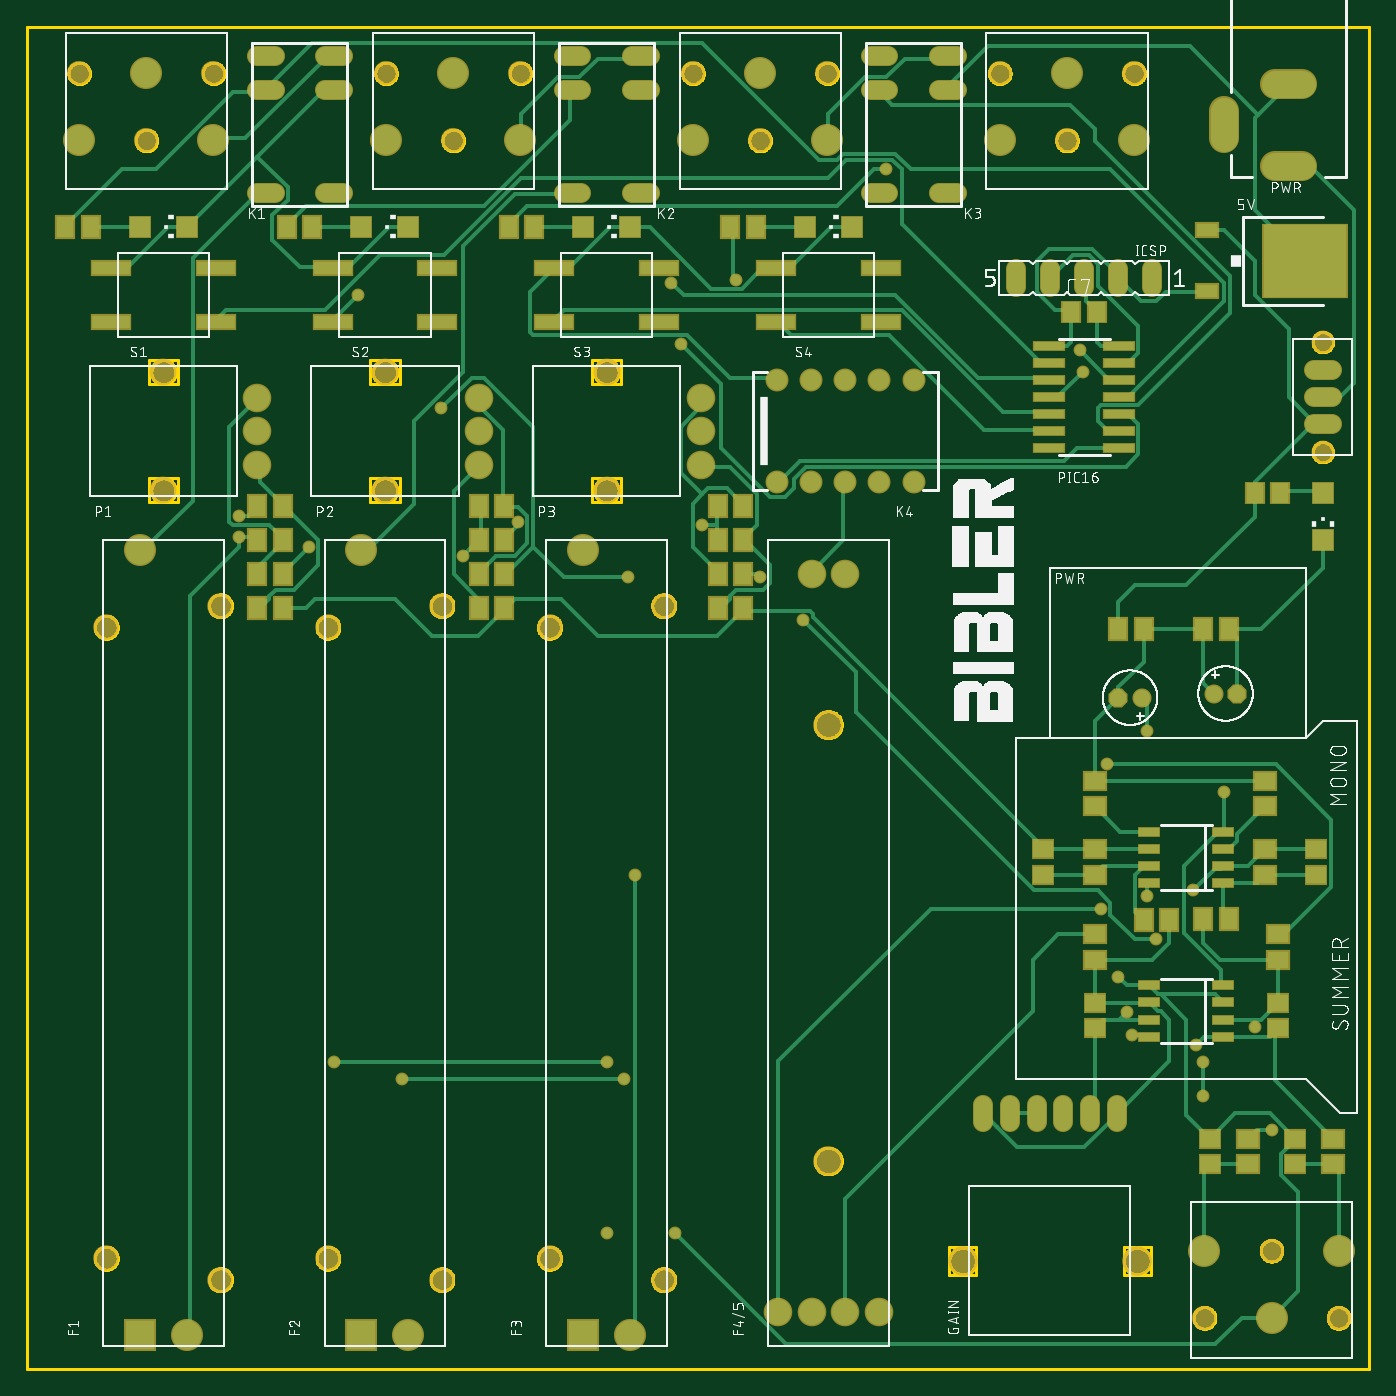
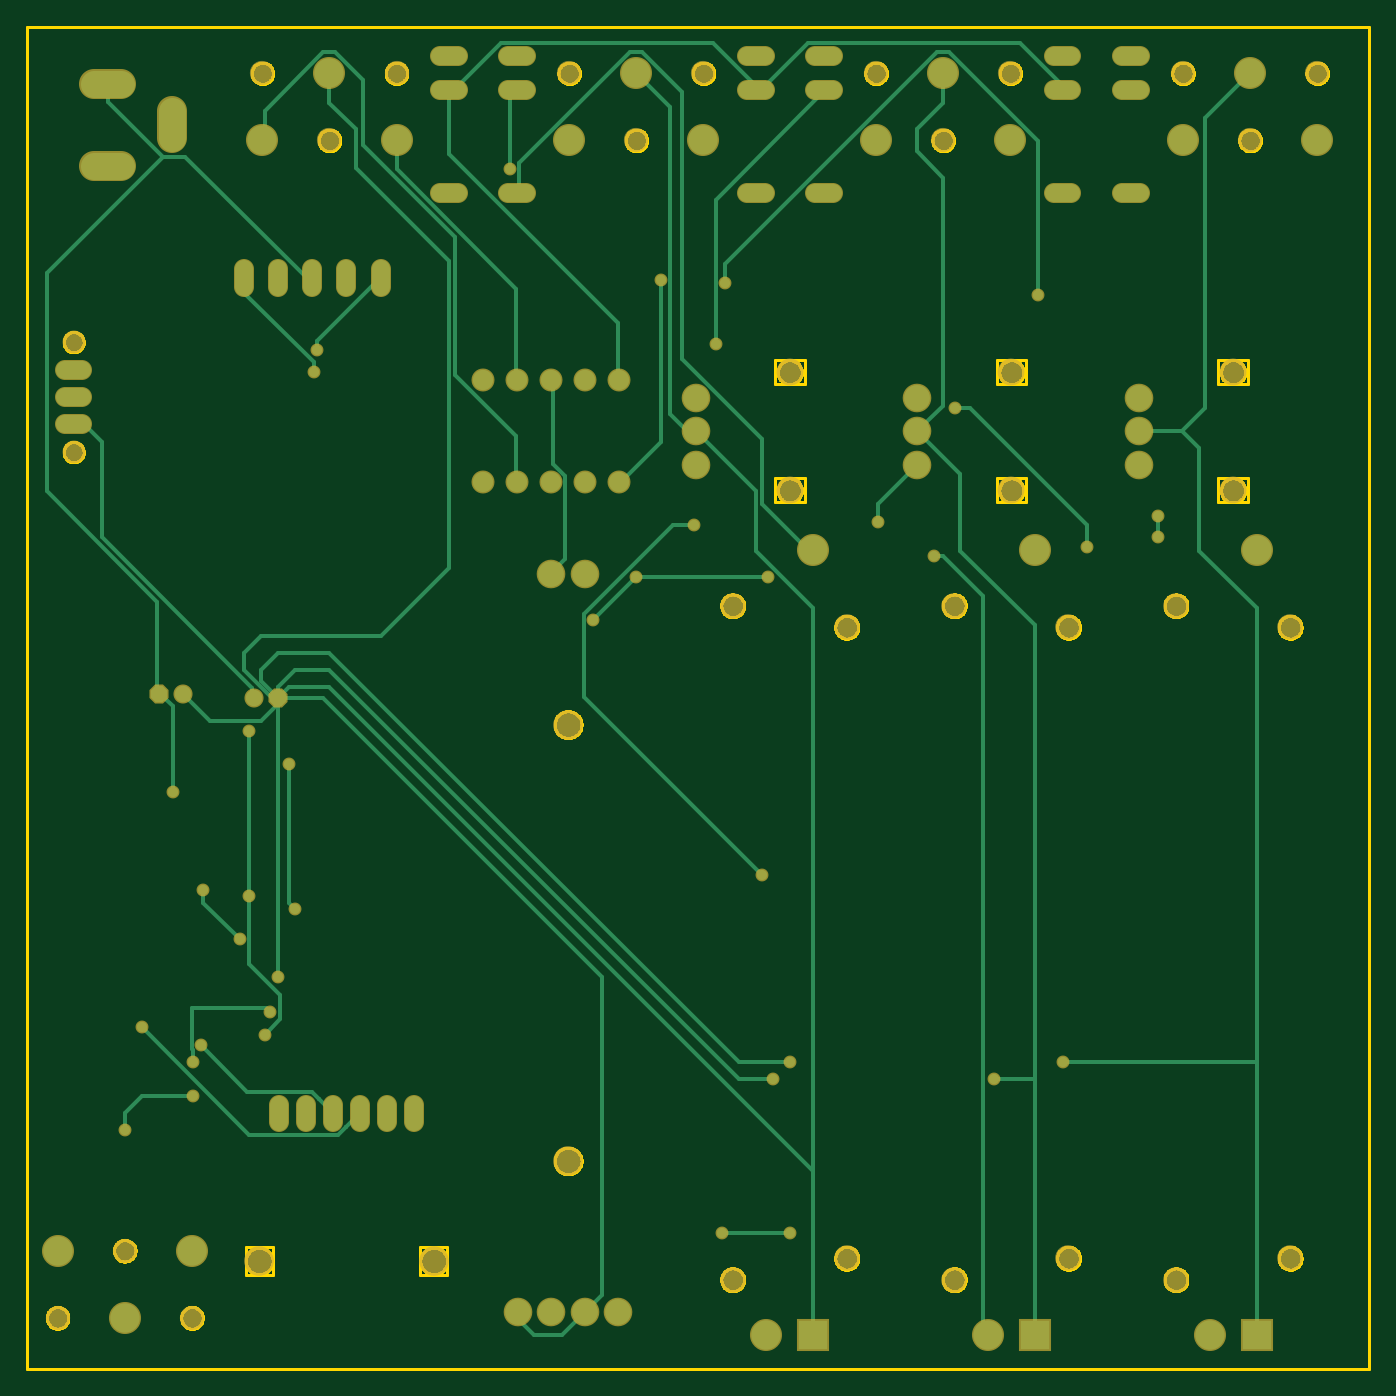
Circuit board: 7 layer files. Board 100.0 x 100.0 mm.
- bottom_copper: copper_bottom.gbr (9926 bytes)
- top_copper: copper_top.gbr (23015 bytes)
- outline: profile.gbr (51642 bytes)
- top_silk: silkscreen_top.gbr (100968 bytes)
- bottom_mask: soldermask_bottom.gbr (4472 bytes)
- top_mask: soldermask_top.gbr (7343 bytes)
- paste: solderpaste_top.gbr (3004 bytes)

=== bottom_copper: copper_bottom.gbr (9926 bytes, source omitted) ===
=== top_copper: copper_top.gbr (23015 bytes, source omitted) ===
=== outline: profile.gbr (51642 bytes, source omitted) ===
=== top_silk: silkscreen_top.gbr (100968 bytes, source omitted) ===
=== bottom_mask: soldermask_bottom.gbr ===
G04 EAGLE Gerber RS-274X export*
G75*
%MOMM*%
%FSLAX34Y34*%
%LPD*%
%INSoldermask Bottom*%
%IPPOS*%
%AMOC8*
5,1,8,0,0,1.08239X$1,22.5*%
G01*
%ADD10P,1.539592X8X202.500000*%
%ADD11C,1.422400*%
%ADD12P,1.539592X8X22.500000*%
%ADD13C,2.133600*%
%ADD14C,2.003200*%
%ADD15C,1.511200*%
%ADD16C,1.703200*%
%ADD17C,2.387600*%
%ADD18C,1.803200*%
%ADD19C,2.203200*%
%ADD20R,2.387600X2.387600*%
%ADD21C,1.903200*%
%ADD22C,2.203200*%
%ADD23C,1.524000*%
%ADD24C,1.711200*%
%ADD25C,0.959600*%


D10*
X812800Y500100D03*
D11*
X830580Y500100D03*
D12*
X901700Y503200D03*
D11*
X883920Y503200D03*
D13*
X336700Y673500D03*
X336700Y698500D03*
X336700Y723500D03*
D14*
X266700Y654500D03*
X266700Y742500D03*
D13*
X501800Y673500D03*
X501800Y698500D03*
X501800Y723500D03*
D14*
X431800Y654500D03*
X431800Y742500D03*
D13*
X171600Y673500D03*
X171600Y698500D03*
X171600Y723500D03*
D14*
X101600Y654500D03*
X101600Y742500D03*
D15*
X958660Y723900D02*
X971740Y723900D01*
X971740Y743900D02*
X958660Y743900D01*
X958660Y703900D02*
X971740Y703900D01*
D16*
X965200Y764900D03*
X965200Y682900D03*
D17*
X927100Y38100D03*
X877100Y88100D03*
X977100Y88100D03*
D18*
X877100Y38100D03*
X977100Y38100D03*
X927100Y88100D03*
D13*
X559400Y42500D03*
X584400Y42500D03*
X609400Y42500D03*
X634400Y42500D03*
X584400Y592500D03*
X609400Y592500D03*
D19*
X596900Y155000D03*
X596900Y480000D03*
D20*
X84100Y25000D03*
D17*
X119100Y25000D03*
X84100Y610000D03*
D21*
X59100Y82500D03*
X59100Y552500D03*
X144100Y66500D03*
X144100Y568500D03*
D20*
X249200Y25000D03*
D17*
X284200Y25000D03*
X249200Y610000D03*
D21*
X224200Y82500D03*
X224200Y552500D03*
X309200Y66500D03*
X309200Y568500D03*
D20*
X414300Y25000D03*
D17*
X449300Y25000D03*
X414300Y610000D03*
D21*
X389300Y82500D03*
X389300Y552500D03*
X474300Y66500D03*
X474300Y568500D03*
D15*
X772000Y197040D02*
X772000Y183960D01*
X752000Y183960D02*
X752000Y197040D01*
X732000Y197040D02*
X732000Y183960D01*
X792000Y183960D02*
X792000Y197040D01*
X812000Y197040D02*
X812000Y183960D01*
X712000Y183960D02*
X712000Y197040D01*
D19*
X827000Y80500D03*
X697000Y80500D03*
D22*
X929800Y896100D02*
X949800Y896100D01*
X949800Y957100D02*
X929800Y957100D01*
X891800Y937100D02*
X891800Y917100D01*
D17*
X88900Y965200D03*
X138900Y915200D03*
X38900Y915200D03*
D18*
X138900Y965200D03*
X38900Y965200D03*
X88900Y915200D03*
D17*
X774700Y965200D03*
X824700Y915200D03*
X724700Y915200D03*
D18*
X824700Y965200D03*
X724700Y965200D03*
X774700Y915200D03*
D17*
X546100Y965200D03*
X596100Y915200D03*
X496100Y915200D03*
D18*
X596100Y965200D03*
X496100Y965200D03*
X546100Y915200D03*
D17*
X317500Y965200D03*
X367500Y915200D03*
X267500Y915200D03*
D18*
X367500Y965200D03*
X267500Y965200D03*
X317500Y915200D03*
D23*
X184404Y977900D02*
X171196Y977900D01*
X171196Y952500D02*
X184404Y952500D01*
X184404Y876300D02*
X171196Y876300D01*
X221996Y876300D02*
X235204Y876300D01*
X235204Y952500D02*
X221996Y952500D01*
X221996Y977900D02*
X235204Y977900D01*
X399796Y977900D02*
X413004Y977900D01*
X413004Y952500D02*
X399796Y952500D01*
X399796Y876300D02*
X413004Y876300D01*
X450596Y876300D02*
X463804Y876300D01*
X463804Y952500D02*
X450596Y952500D01*
X450596Y977900D02*
X463804Y977900D01*
X628396Y977900D02*
X641604Y977900D01*
X641604Y952500D02*
X628396Y952500D01*
X628396Y876300D02*
X641604Y876300D01*
X679196Y876300D02*
X692404Y876300D01*
X692404Y952500D02*
X679196Y952500D01*
X679196Y977900D02*
X692404Y977900D01*
D24*
X558800Y660400D03*
X584200Y660400D03*
X609600Y660400D03*
X635000Y660400D03*
X660400Y660400D03*
X660400Y736600D03*
X635000Y736600D03*
X609600Y736600D03*
X584200Y736600D03*
X558800Y736600D03*
D23*
X838200Y806196D02*
X838200Y819404D01*
X812800Y819404D02*
X812800Y806196D01*
X787400Y806196D02*
X787400Y819404D01*
X762000Y819404D02*
X762000Y806196D01*
X736600Y806196D02*
X736600Y819404D01*
D25*
X444500Y215900D03*
X279400Y215900D03*
X431800Y228600D03*
X228600Y228600D03*
X812800Y292100D03*
X482600Y101600D03*
X431800Y101600D03*
X891540Y429768D03*
X822960Y249174D03*
X834390Y352044D03*
X834390Y475488D03*
X210312Y612648D03*
X308610Y715518D03*
X546354Y589788D03*
X448056Y589788D03*
X868680Y356616D03*
X841248Y320040D03*
X578358Y557784D03*
X365760Y630936D03*
X157734Y619506D03*
X157734Y635508D03*
X324612Y605790D03*
X502920Y628650D03*
X452628Y368046D03*
X800100Y342900D03*
X804672Y450342D03*
X914400Y254480D03*
X927100Y177800D03*
X876300Y203200D03*
X876300Y228600D03*
X819150Y266116D03*
X870430Y241300D03*
X480060Y809244D03*
X246888Y800100D03*
X528066Y811530D03*
X640080Y893826D03*
X486918Y763524D03*
X786384Y742950D03*
X784098Y758952D03*
M02*

=== top_mask: soldermask_top.gbr (7343 bytes, source omitted) ===
=== paste: solderpaste_top.gbr ===
G04 EAGLE Gerber RS-274X export*
G75*
%MOMM*%
%FSLAX34Y34*%
%LPD*%
%INSolderpaste Top*%
%IPPOS*%
%AMOC8*
5,1,8,0,0,1.08239X$1,22.5*%
G01*
%ADD10R,1.500000X1.300000*%
%ADD11R,1.500000X1.500000*%
%ADD12R,1.300000X1.600000*%
%ADD13R,1.600000X1.300000*%
%ADD14R,1.300000X1.500000*%
%ADD15R,1.500000X0.600000*%
%ADD16R,2.800000X1.000000*%
%ADD17R,2.200000X0.600000*%
%ADD18R,6.200000X5.400000*%
%ADD19R,1.600000X1.000000*%


D10*
X960400Y387300D03*
X960400Y368300D03*
X757200Y387300D03*
X757200Y368300D03*
X795300Y273000D03*
X795300Y254000D03*
X931900Y273000D03*
X931900Y254000D03*
X881100Y152450D03*
X881100Y171450D03*
X944600Y152450D03*
X944600Y171450D03*
D11*
X965200Y617500D03*
X965200Y652500D03*
D12*
X831800Y550900D03*
X812800Y550900D03*
D13*
X922300Y387300D03*
X922300Y368300D03*
X922300Y438100D03*
X922300Y419100D03*
X795300Y323800D03*
X795300Y304800D03*
X795300Y387300D03*
X795300Y368300D03*
X795300Y438100D03*
X795300Y419100D03*
X973100Y171400D03*
X973100Y152400D03*
D12*
X171500Y566700D03*
X190500Y566700D03*
X336600Y642900D03*
X355600Y642900D03*
X336600Y617500D03*
X355600Y617500D03*
X514400Y642900D03*
X533400Y642900D03*
X895300Y550900D03*
X876300Y550900D03*
X514400Y617500D03*
X533400Y617500D03*
X336600Y592100D03*
X355600Y592100D03*
X336600Y566700D03*
X355600Y566700D03*
X514400Y592100D03*
X533400Y592100D03*
X514400Y566700D03*
X533400Y566700D03*
D13*
X909600Y171400D03*
X909600Y152400D03*
D14*
X933400Y652500D03*
X914400Y652500D03*
D12*
X895300Y335000D03*
X876300Y335000D03*
X831900Y334290D03*
X850900Y334290D03*
D13*
X931900Y323800D03*
X931900Y304800D03*
D12*
X171500Y617500D03*
X190500Y617500D03*
X171500Y642900D03*
X190500Y642900D03*
X171500Y592100D03*
X190500Y592100D03*
D15*
X891100Y374650D03*
X836100Y374650D03*
X891100Y361950D03*
X891100Y387350D03*
X891100Y400050D03*
X836100Y361950D03*
X836100Y387350D03*
X836100Y400050D03*
X891100Y260350D03*
X836100Y260350D03*
X891100Y247650D03*
X891100Y273050D03*
X891100Y285750D03*
X836100Y247650D03*
X836100Y273050D03*
X836100Y285750D03*
D16*
X62600Y820100D03*
X62600Y780100D03*
X140600Y780100D03*
X140600Y820100D03*
X392800Y820100D03*
X392800Y780100D03*
X470800Y780100D03*
X470800Y820100D03*
X227700Y820100D03*
X227700Y780100D03*
X305700Y780100D03*
X305700Y820100D03*
D17*
X761400Y749300D03*
X761400Y685800D03*
X761400Y762000D03*
X761400Y736600D03*
X761400Y723900D03*
X813400Y685800D03*
X761400Y698500D03*
X761400Y711200D03*
X813400Y698500D03*
X813400Y711200D03*
X813400Y723900D03*
X813400Y736600D03*
X813400Y749300D03*
X813400Y762000D03*
D16*
X557900Y820100D03*
X557900Y780100D03*
X635900Y780100D03*
X635900Y820100D03*
D18*
X952100Y825500D03*
D19*
X879100Y848300D03*
X879100Y802700D03*
D14*
X777900Y787400D03*
X796900Y787400D03*
D11*
X119100Y850900D03*
X84100Y850900D03*
X284200Y850900D03*
X249200Y850900D03*
X449300Y850900D03*
X414300Y850900D03*
X614400Y850900D03*
X579400Y850900D03*
D12*
X47600Y850900D03*
X28600Y850900D03*
X212700Y850900D03*
X193700Y850900D03*
X377800Y850900D03*
X358800Y850900D03*
X542900Y850900D03*
X523900Y850900D03*
M02*

